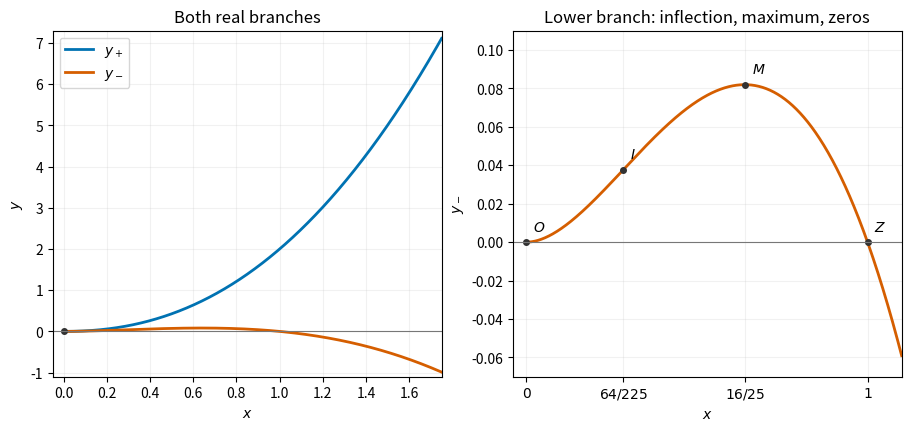

Source code (Python): (Note: this script raises an exception after producing the figure.)
"""Original singular-curve sketches. Python 3.14, matplotlib 3.10.7, numpy 2.3.5.

White PNG is saved to cwd, normally the mirrored _media directory.
"""
from pathlib import Path
import matplotlib
matplotlib.use('Agg')
import matplotlib.pyplot as plt
import numpy as np

fig,axes=plt.subplots(1,2,figsize=(9.0,4.2),layout='constrained',facecolor='white')
x=np.linspace(0,1.75,800)
axes[0].plot(x,x*x+x**2.5,color='#0072b2',lw=2,label=r'$y_+$')
axes[0].plot(x,x*x-x**2.5,color='#d55e00',lw=2,label=r'$y_-$')
axes[0].plot(0,0,'o',color='#333333',ms=4)
axes[0].set(xlim=(-.05,1.75),ylim=(-1.1,7.3),title='Both real branches',xlabel='$x$',ylabel='$y$')
axes[0].legend(fontsize=10)
x=np.linspace(0,1.1,700)
axes[1].plot(x,x*x-x**2.5,color='#d55e00',lw=2)
points=[(0,0,'$O$'),(64/225,28672/759375,'$I$'),(16/25,256/3125,'$M$'),(1,0,'$Z$')]
for xx,yy,label in points:
    axes[1].plot(xx,yy,'o',color='#333333',ms=4)
    axes[1].annotate(label,(xx,yy),xytext=(5,8),textcoords='offset points',fontsize=10)
axes[1].set(xlim=(-.04,1.1),ylim=(-.07,.11),title='Lower branch: inflection, maximum, zeros',xlabel='$x$',ylabel=r'$y_-$')
axes[1].set_xticks([0,64/225,16/25,1],['$0$',r'$64/225$',r'$16/25$','$1$'])
for ax in axes:
    ax.axhline(0,color='#777777',lw=.8);ax.grid(alpha=.17)
fig.savefig(Path(__file__).with_suffix('.png').name,dpi=160,facecolor='white')
